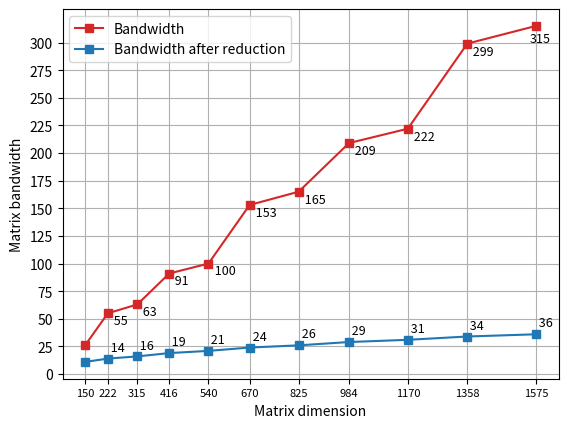

The script that saved this image:
#!/usr/bin python

import matplotlib.pyplot as plt
import pandas as pd
import itertools

def plot_runtime():
    N = [150, 222, 315, 416, 540, 670, 825, 984, 1170, 1358, 1575]
    before = [15, 42, 106, 231, 491, 919, 1690, 2839, 4750, 7406, 11338]
    after = [12, 29, 56, 103, 170, 272, 409, 604, 858, 1185, 1602]

    df = pd.DataFrame({'N': N, 'before': before, 'after': after})

    ax = plt.gca()

    df.plot(kind='line', x='N', y='before', label='Execution time', ax=ax, color="tab:red", marker='s')
    df.plot(kind='line', x='N', y='after', label='Execution time after bandwidth reduction', ax=ax, color="tab:blue", marker='s')
    #plt.title('Crank-Nicolson scheme\'s runtime for solving the Heat Equation in 2D (nsteps=1000)')

    for (i,j) in zip(N[6:],before[6:]):
        plt.annotate(' '+str(j)+'s', (i-175,j), fontsize=9)

    for (i,j) in zip(N[6:],after[6:]):
        plt.annotate(' '+str(j)+'s', (i-100,j+250), fontsize=9)

    plt.xticks(N, fontsize=8)
    plt.yticks(range(0, 12000, 1000))

    plt.xlabel('Matrix dimension')
    plt.ylabel('seconds')
    plt.grid(True)
    plt.savefig('cnexectime.png', bbox_inches='tight')
    #plt.show()

def plot_bandwidth_reduction():
    N = [150, 222, 315, 416, 540, 670, 825, 984, 1170, 1358, 1575]
    before = [26, 55, 63, 91, 100, 153, 165, 209, 222, 299, 315]
    after = [11, 14, 16, 19, 21, 24, 26, 29, 31, 34, 36]

    df = pd.DataFrame({'N': N, 'before': before, 'after': after})

    ax = plt.gca()

    df.plot(kind='line', x='N', y='before', label='Bandwidth', ax=ax, color="tab:red", marker='s')
    df.plot(kind='line', x='N', y='after', label='Bandwidth after reduction', ax=ax, color="tab:blue", marker='s')
    #plt.title('Bandwidth reduction of the Cuthill-McKee algorithm')

    for (i,j) in zip(N[1:-1],before[1:-1]):
        plt.annotate(' '+str(j), (i+10,j-10), fontsize=9)

    for (i,j) in zip(N[1:],after[1:]):
        plt.annotate(' '+str(j), (i,j+7), fontsize=9)

    plt.annotate('315', (1555,300), fontsize=9)

    plt.xticks(N, fontsize=8)
    plt.yticks(range(0, 325, 25))

    plt.xlabel('Matrix dimension')
    plt.ylabel('Matrix bandwidth')
    plt.grid(True)
    plt.savefig('cnbwreduc.png', bbox_inches='tight')
    #plt.show()

def main():
    #plot_runtime()
    plot_bandwidth_reduction()

if __name__ == "__main__":
    main()
